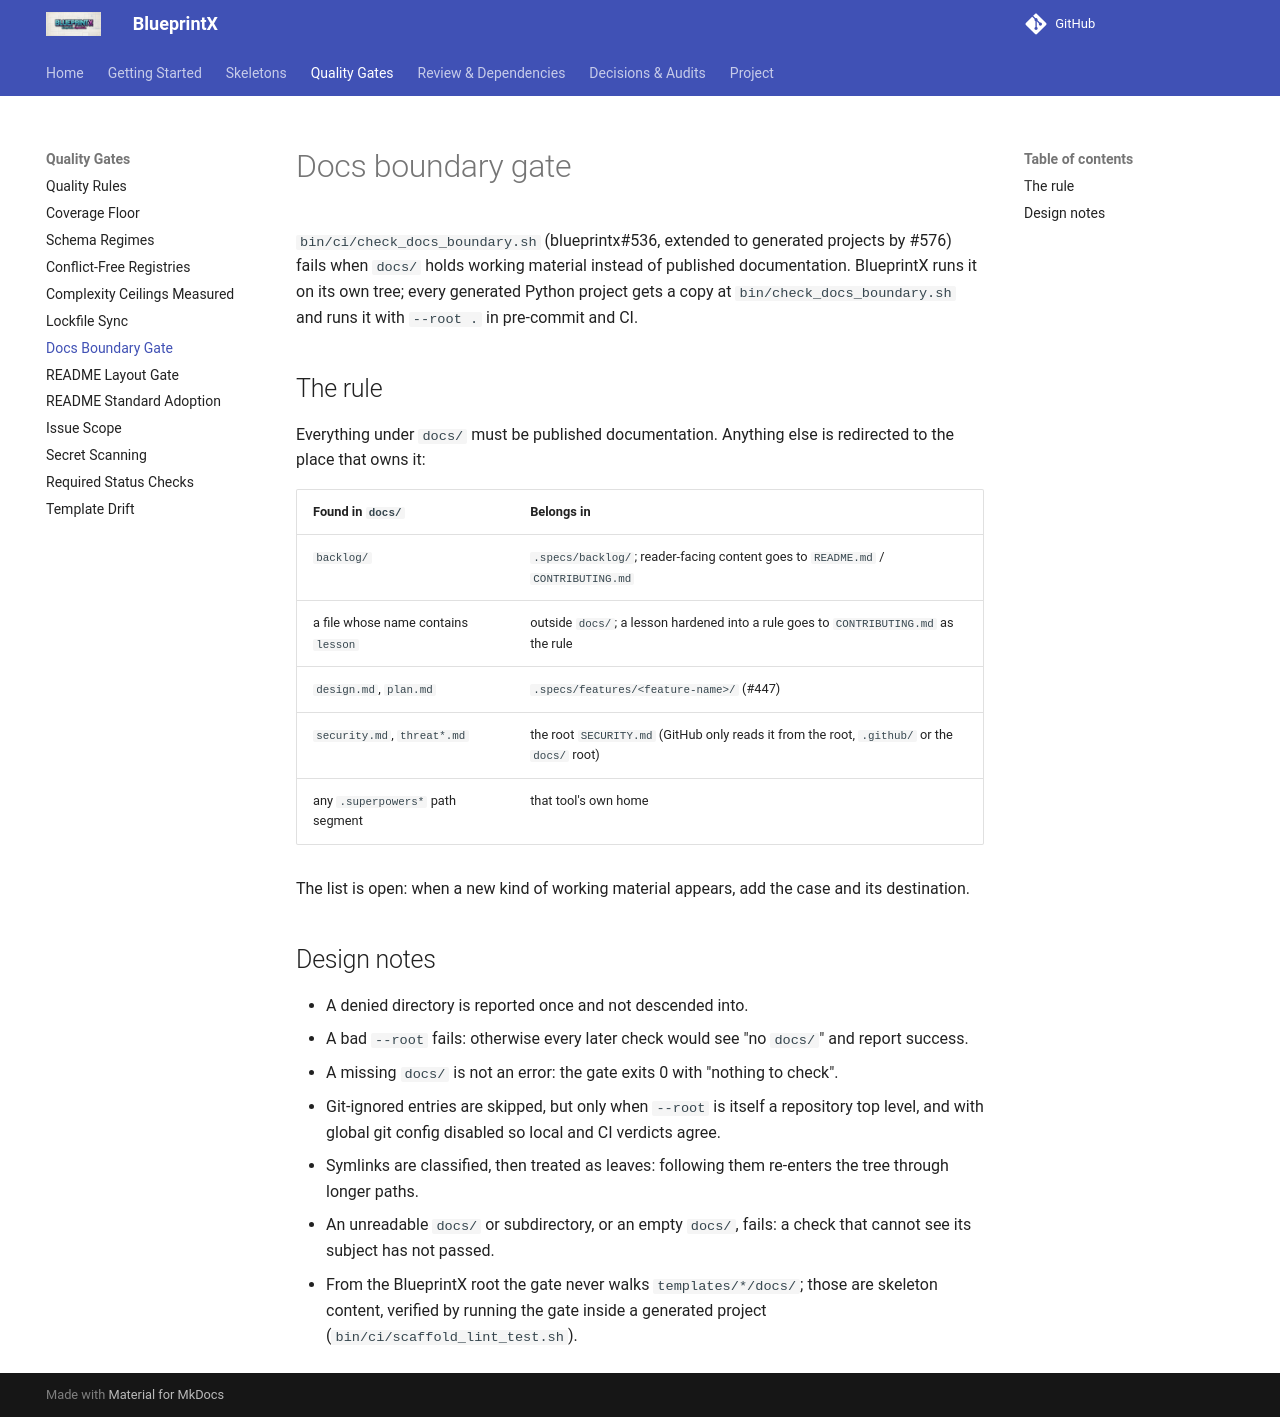

repository: guilhermegor/blueprintx · page: docs-boundary-gate/index.html · generator: mkdocs

# Docs boundary gate

`bin/ci/check_docs_boundary.sh` (blueprintx#536, extended to generated projects by #576) fails
when `docs/` holds working material instead of published documentation. BlueprintX runs it on
its own tree; every generated Python project gets a copy at `bin/check_docs_boundary.sh` and
runs it with `--root .` in pre-commit and CI.

## The rule

Everything under `docs/` must be published documentation. Anything else is redirected to the
place that owns it:

| Found in `docs/` | Belongs in |
|---|---|
| `backlog/` | `.specs/backlog/`; reader-facing content goes to `README.md` / `CONTRIBUTING.md` |
| a file whose name contains `lesson` | outside `docs/`; a lesson hardened into a rule goes to `CONTRIBUTING.md` as the rule |
| `design.md`, `plan.md` | `.specs/features/<feature-name>/` (#447) |
| `security.md`, `threat*.md` | the root `SECURITY.md` (GitHub only reads it from the root, `.github/` or the `docs/` root) |
| any `.superpowers*` path segment | that tool's own home |

The list is open: when a new kind of working material appears, add the case and its
destination.

## Design notes

- A denied directory is reported once and not descended into.
- A bad `--root` fails: otherwise every later check would see "no `docs/`" and report success.
- A missing `docs/` is not an error: the gate exits 0 with "nothing to check".
- Git-ignored entries are skipped, but only when `--root` is itself a repository top level,
  and with global git config disabled so local and CI verdicts agree.
- Symlinks are classified, then treated as leaves: following them re-enters the tree through
  longer paths.
- An unreadable `docs/` or subdirectory, or an empty `docs/`, fails: a check that cannot see
  its subject has not passed.
- From the BlueprintX root the gate never walks `templates/*/docs/`; those are skeleton
  content, verified by running the gate inside a generated project
  (`bin/ci/scaffold_lint_test.sh`).
